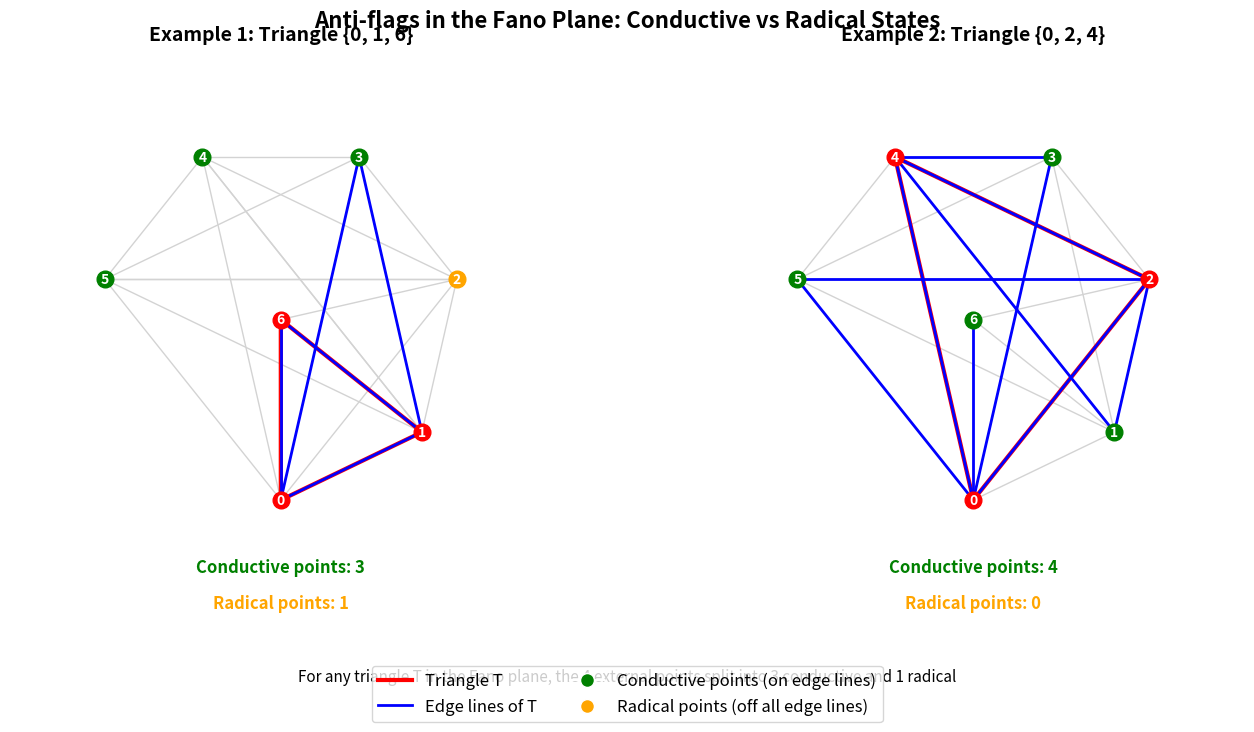

Write the Python code that produced this figure.
import matplotlib.pyplot as plt
import numpy as np
from matplotlib.patches import Circle, Polygon
import matplotlib.lines as mlines

# Set up the figure
fig, (ax1, ax2) = plt.subplots(1, 2, figsize=(14, 7))

# Define Fano plane points in symmetric arrangement
angle_offset = -np.pi/2  # Start from top
angles = np.linspace(0, 2*np.pi, 7, endpoint=False) + angle_offset
radius = 2

# Outer 6 points on hexagon
hex_points = [(radius * np.cos(angles[i]), radius * np.sin(angles[i])) for i in range(6)]
# Center point
center_point = (0, 0)
# All 7 points
all_points = hex_points + [center_point]

# Define the 7 lines of the Fano plane
# Each line contains exactly 3 points (indices)
fano_lines = [
    [0, 1, 3],  # Line 1
    [1, 2, 4],  # Line 2
    [2, 3, 5],  # Line 3
    [3, 4, 0],  # Line 4
    [4, 5, 1],  # Line 5
    [5, 0, 2],  # Line 6
    [0, 6, 4],  # Line 7 (through center)
    [1, 6, 5],  # Line 8 (through center)
    [2, 6, 3]   # Line 9 (through center)
]

# We'll show two different triangles as examples
# Triangle 1: points 0, 1, 6 (includes center)
# Triangle 2: points 0, 2, 4 (no center)

def draw_fano_plane(ax, triangle_indices, title):
    ax.set_xlim(-3, 3)
    ax.set_ylim(-3, 3)
    ax.set_aspect('equal')
    ax.set_title(title, fontsize=14, fontweight='bold')
    ax.axis('off')
    
    # Draw all Fano lines in light gray
    for line in fano_lines:
        if 6 in line:  # Lines through center
            for i in range(2):
                if line[i] != 6:
                    p1 = all_points[line[i]]
                    p2 = all_points[6]
                    ax.plot([p1[0], p2[0]], [p1[1], p2[1]], 'lightgray', linewidth=1, zorder=1)
        else:  # Circular arc for outer lines
            p1, p2, p3 = [all_points[i] for i in line]
            # Just draw as straight lines for simplicity
            ax.plot([p1[0], p2[0]], [p1[1], p2[1]], 'lightgray', linewidth=1, zorder=1)
            ax.plot([p2[0], p3[0]], [p2[1], p3[1]], 'lightgray', linewidth=1, zorder=1)
            ax.plot([p3[0], p1[0]], [p3[1], p1[1]], 'lightgray', linewidth=1, zorder=1)
    
    # Highlight the triangle T
    triangle_points = [all_points[i] for i in triangle_indices]
    triangle = Polygon(triangle_points, fill=False, edgecolor='red', linewidth=3, zorder=2)
    ax.add_patch(triangle)
    
    # Find which lines contain edges of the triangle
    edge_lines = []
    for line in fano_lines:
        # Check each edge of the triangle
        edges = [(triangle_indices[0], triangle_indices[1]),
                 (triangle_indices[1], triangle_indices[2]),
                 (triangle_indices[2], triangle_indices[0])]
        for edge in edges:
            if edge[0] in line and edge[1] in line:
                edge_lines.append(line)
    
    # Draw edge lines in blue
    for line in edge_lines:
        if 6 in line:  # Lines through center
            for i in range(2):
                if line[i] != 6:
                    p1 = all_points[line[i]]
                    p2 = all_points[6]
                    ax.plot([p1[0], p2[0]], [p1[1], p2[1]], 'blue', linewidth=2, zorder=3)
        else:  # Outer lines
            p1, p2, p3 = [all_points[i] for i in line]
            ax.plot([p1[0], p2[0]], [p1[1], p2[1]], 'blue', linewidth=2, zorder=3)
            ax.plot([p2[0], p3[0]], [p2[1], p3[1]], 'blue', linewidth=2, zorder=3)
            ax.plot([p3[0], p1[0]], [p3[1], p1[1]], 'blue', linewidth=2, zorder=3)
    
    # Identify conductive and radical points
    external_points = [i for i in range(7) if i not in triangle_indices]
    conductive_points = []
    radical_points = []
    
    for point_idx in external_points:
        on_edge_line = False
        for line in edge_lines:
            if point_idx in line:
                on_edge_line = True
                break
        if on_edge_line:
            conductive_points.append(point_idx)
        else:
            radical_points.append(point_idx)
    
    # Draw all points
    for i, point in enumerate(all_points):
        if i in triangle_indices:
            # Triangle vertices
            ax.plot(point[0], point[1], 'o', color='red', markersize=12, zorder=5)
            ax.text(point[0], point[1], str(i), ha='center', va='center', 
                   fontsize=10, fontweight='bold', color='white', zorder=6)
        elif i in conductive_points:
            # Conductive points (on edge lines)
            ax.plot(point[0], point[1], 'o', color='green', markersize=12, zorder=5)
            ax.text(point[0], point[1], str(i), ha='center', va='center', 
                   fontsize=10, fontweight='bold', color='white', zorder=6)
        else:
            # Radical points (not on edge lines)
            ax.plot(point[0], point[1], 'o', color='orange', markersize=12, zorder=5)
            ax.text(point[0], point[1], str(i), ha='center', va='center', 
                   fontsize=10, fontweight='bold', color='white', zorder=6)
    
    # Add count labels
    ax.text(0, -2.8, f"Conductive points: {len(conductive_points)}", 
           ha='center', fontsize=12, color='green', fontweight='bold')
    ax.text(0, -3.2, f"Radical points: {len(radical_points)}", 
           ha='center', fontsize=12, color='orange', fontweight='bold')

# Draw two examples
draw_fano_plane(ax1, [0, 1, 6], "Example 1: Triangle {0, 1, 6}")
draw_fano_plane(ax2, [0, 2, 4], "Example 2: Triangle {0, 2, 4}")

# Add legend
legend_elements = [
    mlines.Line2D([0], [0], color='red', lw=3, label='Triangle T'),
    mlines.Line2D([0], [0], color='blue', lw=2, label='Edge lines of T'),
    mlines.Line2D([0], [0], marker='o', color='w', markerfacecolor='green', 
                  markersize=10, label='Conductive points (on edge lines)'),
    mlines.Line2D([0], [0], marker='o', color='w', markerfacecolor='orange', 
                  markersize=10, label='Radical points (off all edge lines)')
]
fig.legend(handles=legend_elements, loc='lower center', ncol=2, fontsize=12, 
          frameon=True, bbox_to_anchor=(0.5, -0.05))

# Add main title
fig.suptitle('Anti-flags in the Fano Plane: Conductive vs Radical States', 
            fontsize=16, fontweight='bold')

# Add explanation text
fig.text(0.5, 0.02, 'For any triangle T in the Fano plane, the 4 external points split into 3 conductive and 1 radical',
         ha='center', fontsize=11, style='italic')

plt.tight_layout()
plt.subplots_adjust(bottom=0.15)
plt.savefig('fano_antiflags.png', dpi=300, bbox_inches='tight')
plt.show()